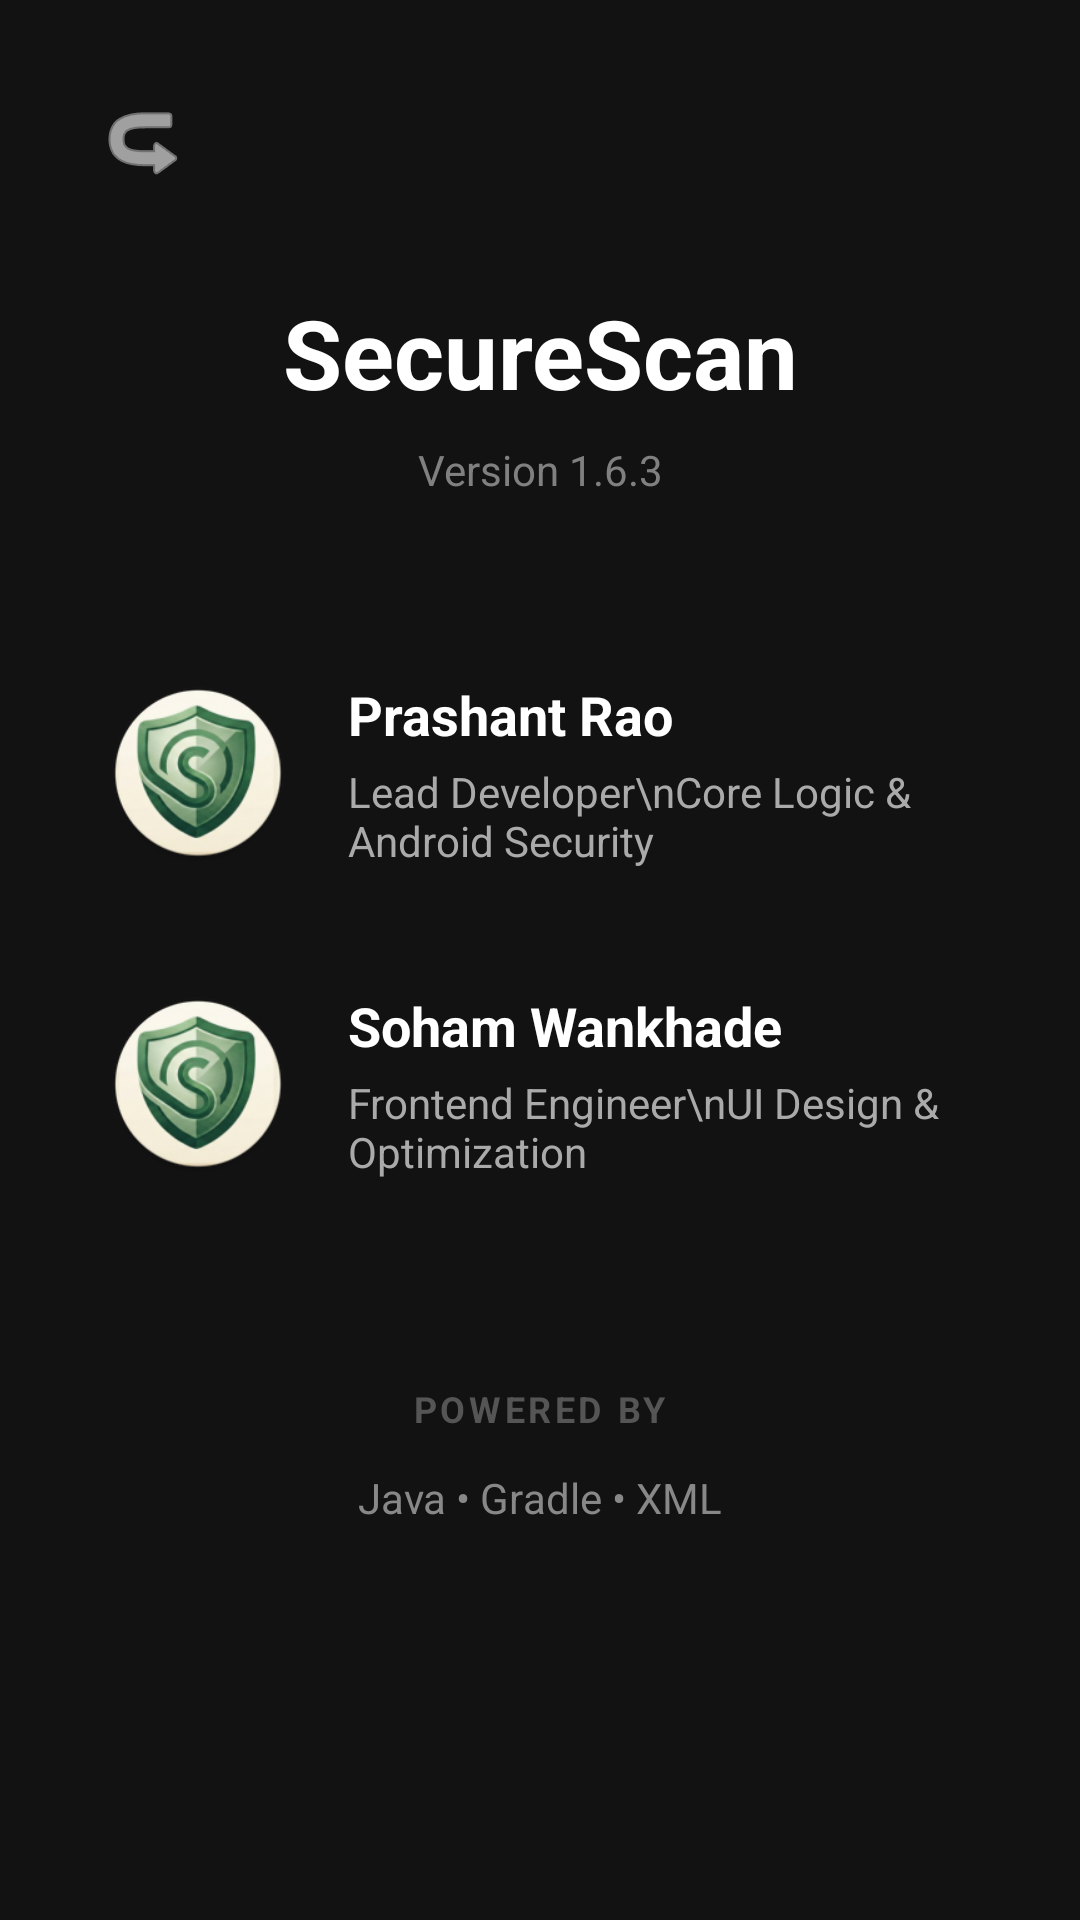

Write the Android layout XML for this screen, with the resource values it uses.
<!-- AndroidManifest.xml: application theme Theme.SecureScan -->
<!-- res/layout/activity_about.xml -->
<?xml version="1.0" encoding="utf-8"?>
<ScrollView xmlns:android="http://schemas.android.com/apk/res/android"
    xmlns:app="http://schemas.android.com/apk/res-auto"
    android:layout_width="match_parent"
    android:layout_height="match_parent"
    android:background="#121212"
    android:fillViewport="true">

    <LinearLayout
        android:layout_width="match_parent"
        android:layout_height="wrap_content"
        android:orientation="vertical"
        android:padding="24dp">

        <LinearLayout
            android:layout_width="match_parent"
            android:layout_height="wrap_content"
            android:orientation="horizontal"
            android:gravity="center_vertical"
            android:layout_marginBottom="24dp">

            <ImageButton
                android:id="@+id/backButton"
                android:layout_width="48dp"
                android:layout_height="48dp"
                android:background="?attr/selectableItemBackgroundBorderless"
                android:src="@android:drawable/ic_menu_revert"
                android:contentDescription="Back"
                android:rotation="180"
                app:tint="#FFFFFF" />

        </LinearLayout>

        <TextView
            android:layout_width="match_parent"
            android:layout_height="wrap_content"
            android:text="SecureScan"
            android:textSize="32sp"
            android:textColor="#FFFFFF"
            android:textStyle="bold"
            android:gravity="center"
            android:layout_marginBottom="8dp"/>

        <TextView
            android:layout_width="match_parent"
            android:layout_height="wrap_content"
            android:text="Version 1.6.3"
            android:textSize="14sp"
            android:textColor="#808080"
            android:gravity="center"
            android:layout_marginBottom="48dp"/>

        <LinearLayout
            android:layout_width="match_parent"
            android:layout_height="wrap_content"
            android:orientation="horizontal"
            android:gravity="center_vertical"
            android:background="?attr/selectableItemBackground"
            android:clickable="true"
            android:focusable="true"
            android:padding="12dp"
            android:layout_marginBottom="16dp">

            <ImageView
                android:layout_width="60dp"
                android:layout_height="60dp"
                android:src="@mipmap/ic_launcher_round"
                android:layout_marginEnd="20dp"/>

            <LinearLayout
                android:layout_width="match_parent"
                android:layout_height="wrap_content"
                android:orientation="vertical">

                <TextView
                    android:layout_width="wrap_content"
                    android:layout_height="wrap_content"
                    android:text="Prashant Rao"
                    android:textSize="18sp"
                    android:textStyle="bold"
                    android:textColor="#FFFFFF"/>

                <TextView
                    android:layout_width="wrap_content"
                    android:layout_height="wrap_content"
                    android:text="Lead Developer\nCore Logic &amp; Android Security"
                    android:textSize="14sp"
                    android:textColor="#AAAAAA"
                    android:layout_marginTop="4dp"/>
            </LinearLayout>
        </LinearLayout>

        <LinearLayout
            android:layout_width="match_parent"
            android:layout_height="wrap_content"
            android:orientation="horizontal"
            android:gravity="center_vertical"
            android:background="?attr/selectableItemBackground"
            android:clickable="true"
            android:focusable="true"
            android:padding="12dp"
            android:layout_marginBottom="16dp">

            <ImageView
                android:layout_width="60dp"
                android:layout_height="60dp"
                android:src="@mipmap/ic_launcher_round"
                android:layout_marginEnd="20dp"/>

            <LinearLayout
                android:layout_width="match_parent"
                android:layout_height="wrap_content"
                android:orientation="vertical">

                <TextView
                    android:layout_width="wrap_content"
                    android:layout_height="wrap_content"
                    android:text="Soham Wankhade"
                    android:textSize="18sp"
                    android:textStyle="bold"
                    android:textColor="#FFFFFF"/>

                <TextView
                    android:layout_width="wrap_content"
                    android:layout_height="wrap_content"
                    android:text="Frontend Engineer\nUI Design &amp; Optimization"
                    android:textSize="14sp"
                    android:textColor="#AAAAAA"
                    android:layout_marginTop="4dp"/>
            </LinearLayout>
        </LinearLayout>

        <LinearLayout
            android:layout_width="match_parent"
            android:layout_height="wrap_content"
            android:orientation="vertical"
            android:gravity="center"
            android:layout_marginTop="40dp">

            <TextView
                android:layout_width="wrap_content"
                android:layout_height="wrap_content"
                android:text="POWERED BY"
                android:textSize="12sp"
                android:letterSpacing="0.1"
                android:textStyle="bold"
                android:textColor="#555555"
                android:layout_marginBottom="12dp"/>

            <TextView
                android:layout_width="wrap_content"
                android:layout_height="wrap_content"
                android:text="Java • Gradle • XML"
                android:textColor="#888888"
                android:textSize="14sp"/>

        </LinearLayout>

    </LinearLayout>
</ScrollView>
<!-- resources referenced by this layout -->
<resources>
  <!-- mipmap ic_launcher_round: webp bitmap (mipmap-hdpi, 6568 bytes) -->
  <style name="Theme.SecureScan" parent="Base.Theme.SecureScan" />
  <style name="Base.Theme.SecureScan" parent="Theme.Material3.DayNight.NoActionBar">
          
          
      </style>
</resources>
